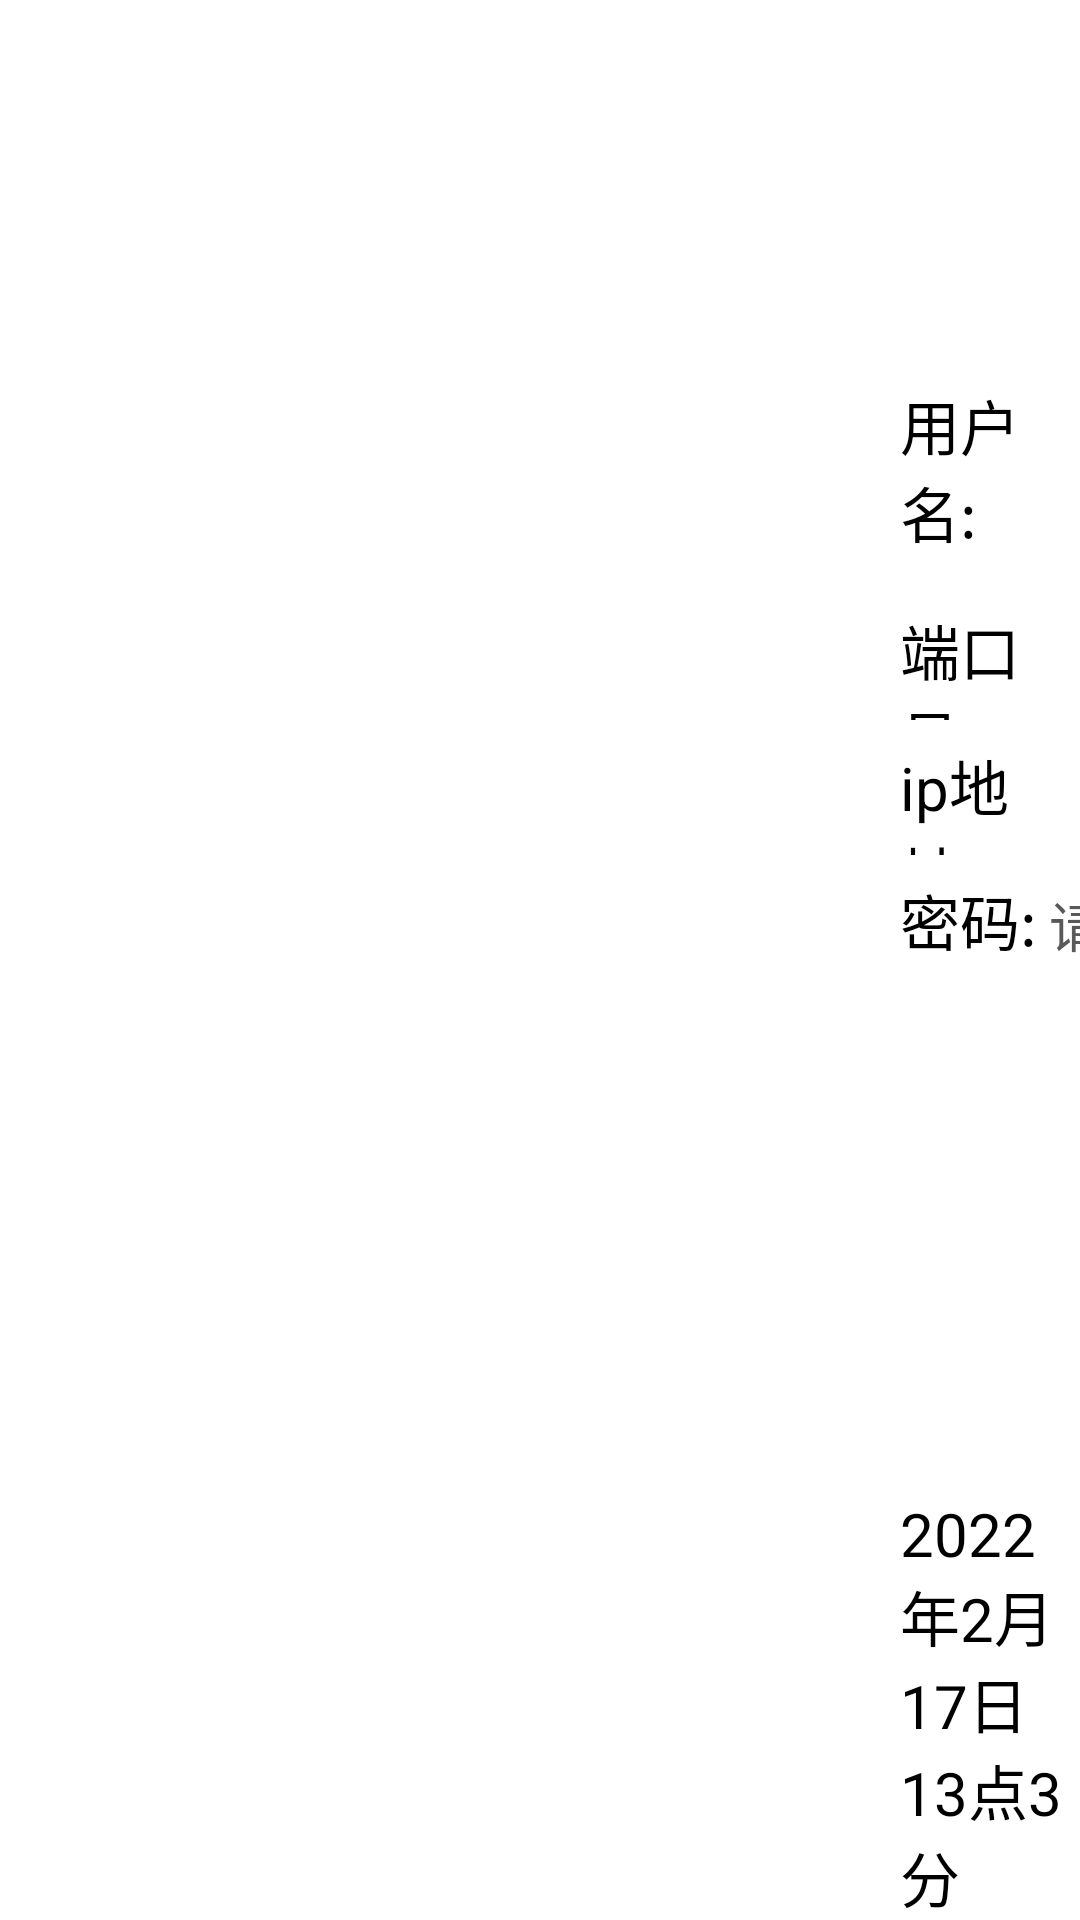

Write the Android layout XML for this screen, with the resource values it uses.
<!-- AndroidManifest.xml: application theme Theme.AppCompat -->
<!-- res/layout/activity_main.xml -->
<?xml version="1.0" encoding="utf-8"?>
<LinearLayout xmlns:android="http://schemas.android.com/apk/res/android"
    android:layout_width="match_parent"
    android:layout_height="match_parent"
    android:paddingLeft="300dp"
    android:background="#fff"
    android:orientation="vertical"
    >


    <TextView
        android:id="@+id/ioad"
        android:layout_width="match_parent"
        android:layout_height="70dp"
        android:layout_marginTop="50dp"
        android:paddingLeft="75dp"
        android:text="加载完毕，请登录"
        android:textColor="#000"
        android:textSize="20sp" />

    <LinearLayout
        android:layout_width="match_parent"
        android:layout_height="wrap_content"
        android:orientation="horizontal"
        >
        <TextView
            android:layout_width="wrap_content"
            android:layout_height="75dp"
            android:text="用户名:"
            android:textColor="#000"
            android:textSize="20sp" />

        <EditText
            android:layout_width="230dp"
            android:layout_height="wrap_content"
            android:hint="请输入用户名"
            android:textColorHint="#5A5959"
            android:textColor="#000"
            />
    </LinearLayout>
    <LinearLayout
        android:layout_width="wrap_content"
        android:layout_height="wrap_content"
        android:orientation="horizontal">
    <TextView
        android:layout_width="wrap_content"
        android:layout_height="45dp"
        android:text="端口号:"
        android:textColor="#000"
        android:textSize="20sp" />
        <EditText
            android:layout_width="150dp"
            android:layout_height="wrap_content"
            android:hint="请输入端口名"
            android:textColorHint="#5A5959"
            android:inputType="number"
            android:textColor="#000"
            />
    </LinearLayout>
    <LinearLayout
        android:layout_width="wrap_content"
        android:layout_height="wrap_content">
        <TextView
            android:layout_width="wrap_content"
            android:layout_height="45dp"
            android:text="ip地址:"
            android:textColor="#000"
            android:textSize="20sp" />
        <EditText
            android:layout_width="160dp"
            android:layout_height="wrap_content"
            android:hint="请输入ip地址"
            android:textColorHint="#5A5959"
            android:inputType="number|textCapCharacters"
            android:textColor="#000"

            />

    </LinearLayout>
<LinearLayout
    android:layout_width="wrap_content"
    android:layout_height="wrap_content">
    <TextView
        android:layout_width="wrap_content"
        android:layout_height="45dp"
        android:text="密码:"
        android:textColor="#000"
        android:textSize="20sp" />
    <EditText

        android:layout_width="245dp"
        android:layout_height="wrap_content"
        android:hint="请输入密码"
        android:textColorHint="#5A5959"
        android:inputType="textPassword"
        android:textColor="#000"
        />

</LinearLayout>


<LinearLayout
    android:layout_width="wrap_content"
    android:layout_height="wrap_content"
    android:orientation="vertical"
    >
    <TextView
        android:layout_width="wrap_content"
        android:layout_height="50dp"
        android:text=" "
        />

</LinearLayout>
<LinearLayout
    android:layout_width="wrap_content"
    android:layout_height="wrap_content"
    android:paddingLeft="75dp">

    <Button
        android:layout_width="100dp"
        android:layout_height="40dp"
        android:background="@drawable/button"
        android:text="登录"
        android:textColor="#000" />
</LinearLayout>

    <RelativeLayout
        android:layout_width="match_parent"
        android:layout_height="match_parent"
        android:gravity="bottom|right"
        >

        <TextView
            android:layout_width="wrap_content"
            android:layout_height="wrap_content"
            android:text="2022年2月17日13点3分"
            android:textSize="20sp"
            android:textColor="#000"/>

    </RelativeLayout>
</LinearLayout>
<!-- resources referenced by this layout -->
<resources>
  <!-- drawable button (drawable) -->
  <?xml version="1.0" encoding="utf-8"?>
  <selector xmlns:android="http://schemas.android.com/apk/res/android">
  <item android:drawable="@color/black" android:state_pressed="true"/>
   <item android:drawable="@color/blue" android:state_enabled="false"/>
      <item android:drawable="@color/gray"/>
  </selector>
  <color name="black">#000000</color>
  <color name="blue">#27B2F1</color>
  <color name="gray">#9f9f9f</color>
</resources>
